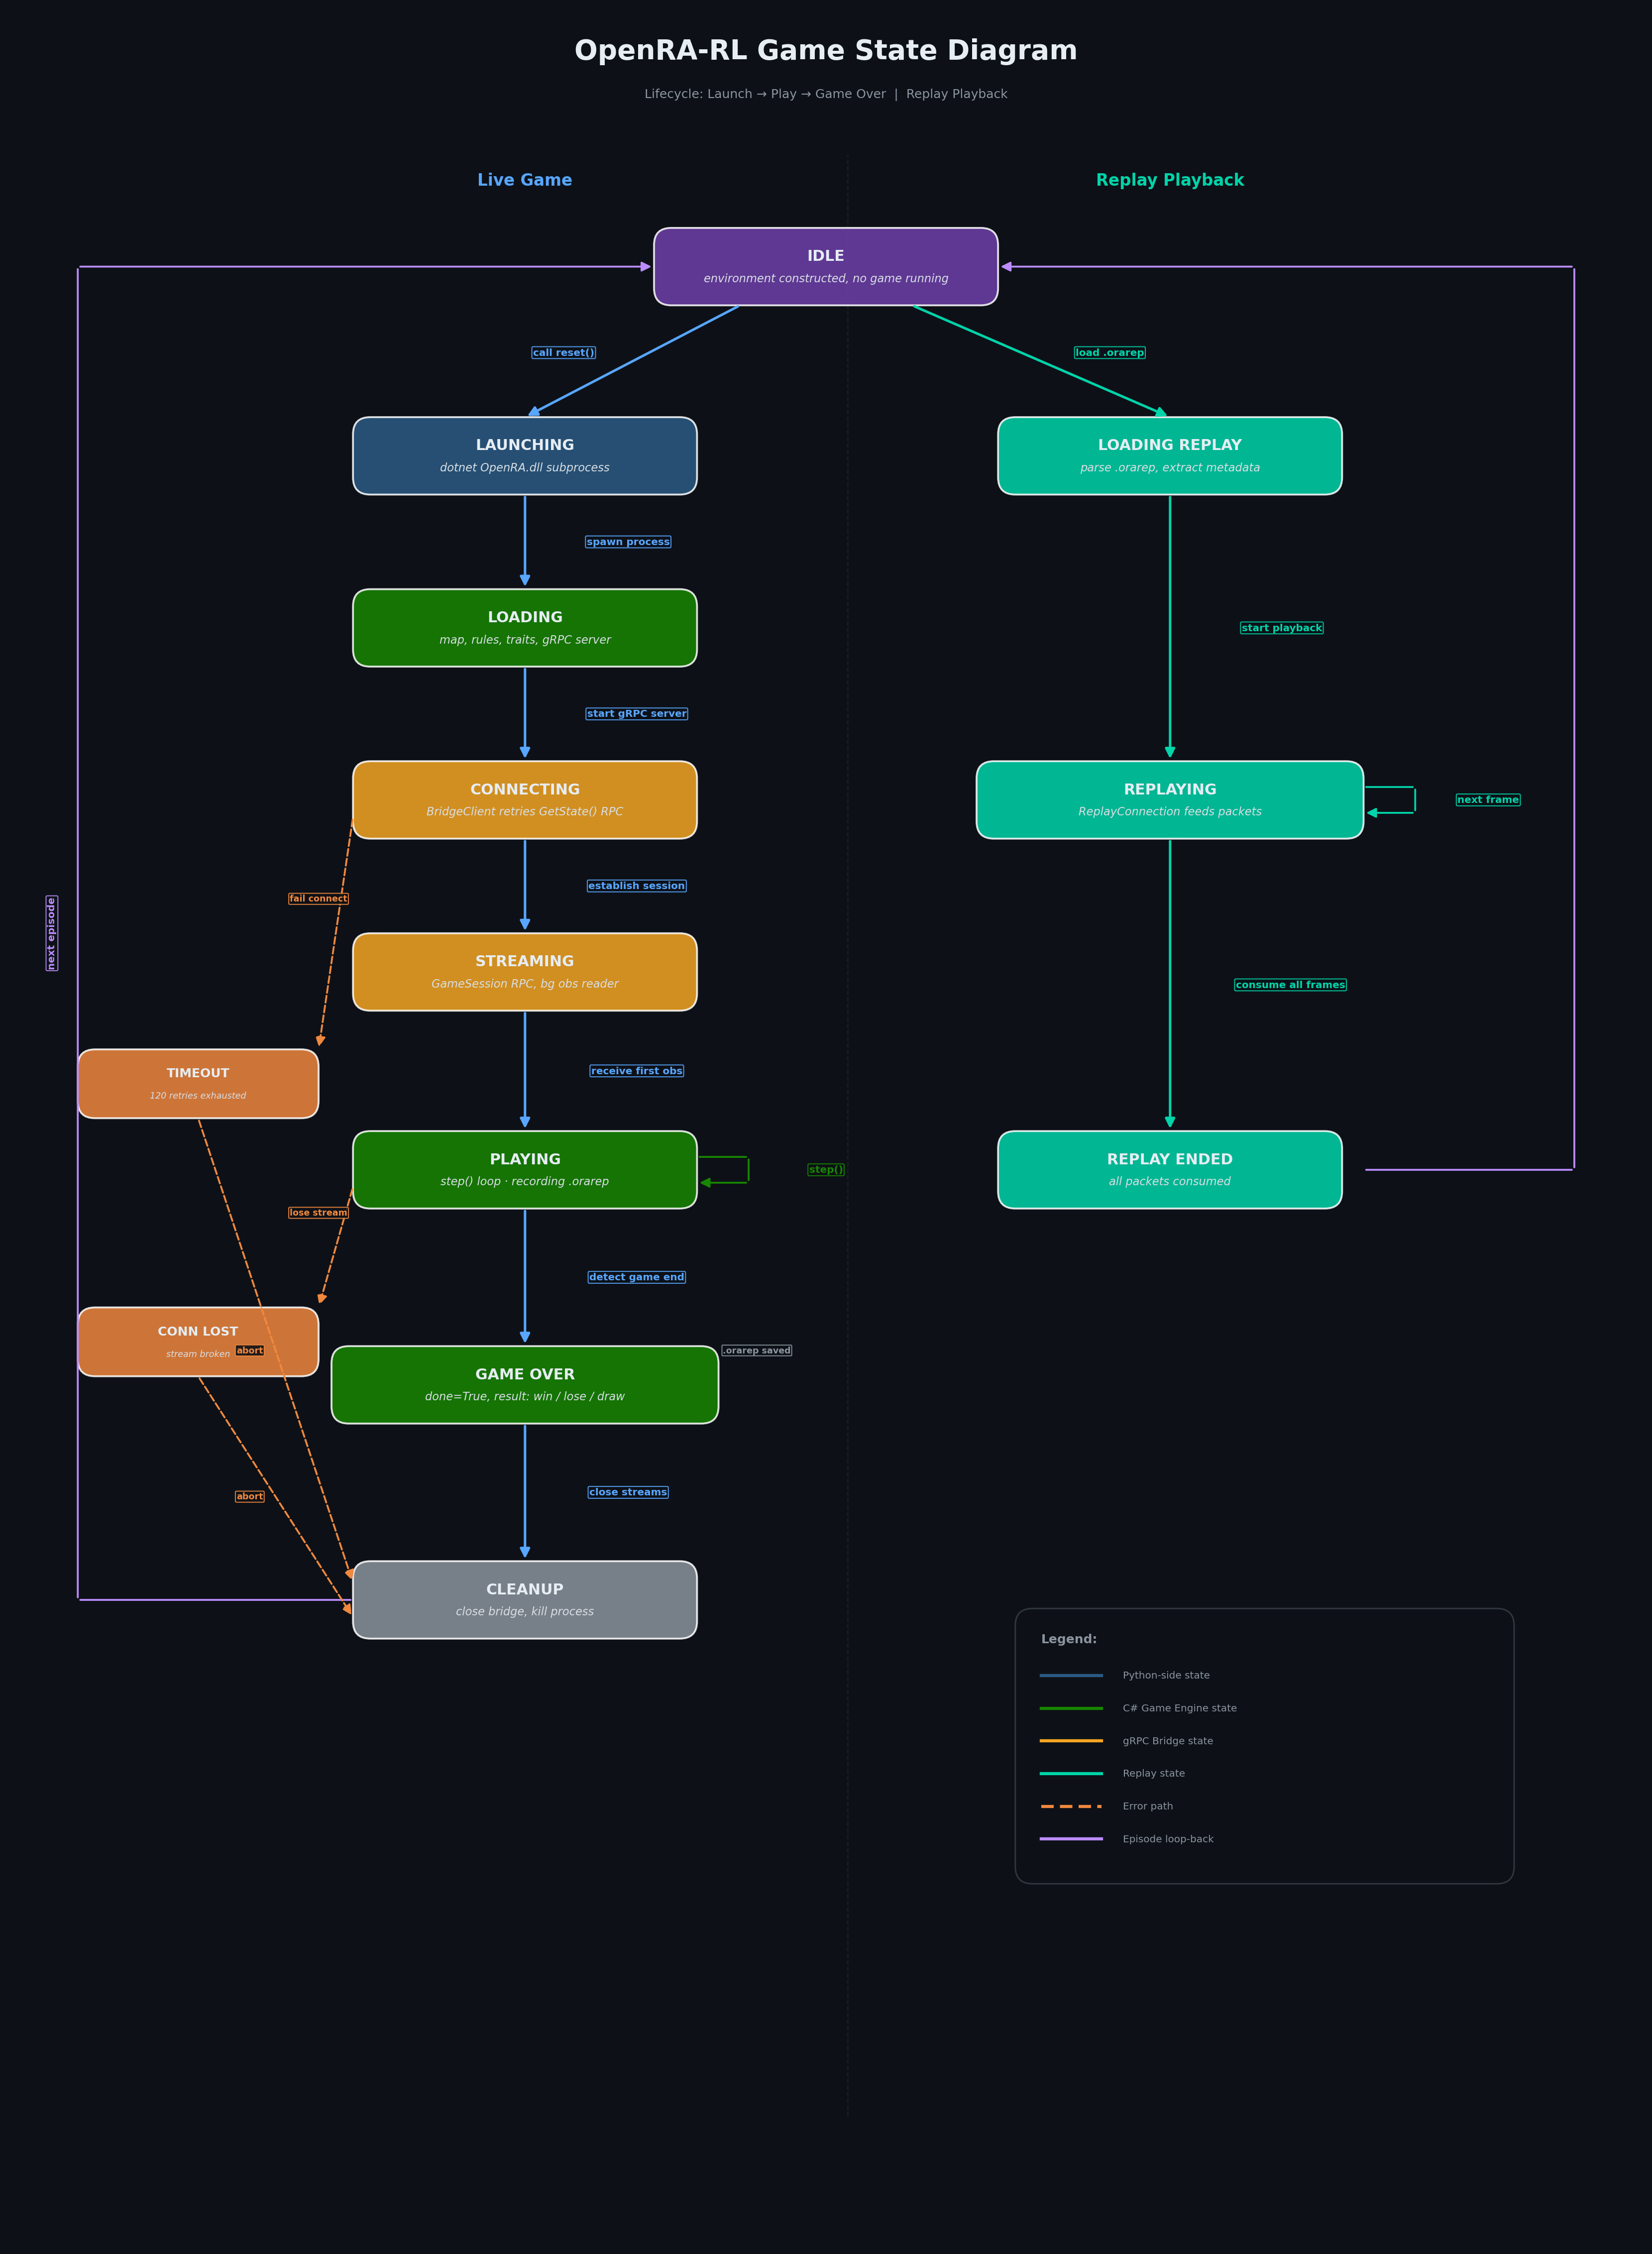

Here is the Python script that generated this plot:
"""
OpenRA-RL Game State Diagram
Shows the full game lifecycle from IDLE to GAME OVER, plus replay playback flow.
"""

import matplotlib.pyplot as plt
from matplotlib.patches import FancyBboxPatch, FancyArrowPatch

# ── Style constants (matching architecture diagram) ─────────────
C = {
    "bg": "#0d1117",
    "text": "#e6edf3",
    "text_dim": "#8b949e",
    "text_sub": "#d8dee4",
    "box_border": "#30363d",
    # State colors
    "python": "#2b5b84",       # Python-side states
    "engine": "#178600",       # C# game engine states
    "grpc": "#F5A623",         # gRPC bridge states
    "replay": "#00d4aa",       # Replay states
    "error": "#f0883e",        # Error states
    "idle": "#6e40aa",         # IDLE (neutral/start)
    "cleanup": "#8b949e",      # CLEANUP (grey)
    # Arrow colors
    "arrow_main": "#58a6ff",   # Main flow
    "arrow_replay": "#00d4aa", # Replay flow
    "arrow_error": "#f0883e",  # Error flow
    "arrow_loop": "#bc8cff",   # Loop-back arrows
}

W, H = 19, 26
fig, ax = plt.subplots(1, 1, figsize=(W, H), facecolor=C["bg"])
ax.set_xlim(0, W)
ax.set_ylim(0, H)
ax.set_aspect("equal")
ax.axis("off")
fig.subplots_adjust(left=0.01, right=0.99, top=0.97, bottom=0.01)

BW = 4.0   # box width
BH = 0.9   # box height


def state_box(x, y, label, color, sub=None, w=BW, h=BH, fs=12, badge=None):
    """Draw a state box centered at (x, y)."""
    bx = x - w / 2
    by = y - h / 2
    p = FancyBboxPatch((bx, by), w, h, boxstyle="round,pad=0,rounding_size=0.2",
                        facecolor=color, edgecolor="white", linewidth=1.5, alpha=0.85, zorder=3)
    ax.add_patch(p)
    if sub:
        ax.text(x, y + 0.12, label, ha="center", va="center",
                fontsize=fs, fontweight="bold", color=C["text"], zorder=4)
        ax.text(x, y - 0.14, sub, ha="center", va="center",
                fontsize=max(fs - 3, 7), color=C["text_sub"], zorder=4, style="italic")
    else:
        ax.text(x, y, label, ha="center", va="center",
                fontsize=fs, fontweight="bold", color=C["text"], zorder=4)
    if badge:
        bx_r = x + w / 2 + 0.15
        by_c = y
        bp = FancyBboxPatch((bx_r, by_c - 0.18), len(badge) * 0.12 + 0.3, 0.36,
                             boxstyle="round,pad=0,rounding_size=0.1",
                             facecolor=C["bg"], edgecolor=color, linewidth=1.0, alpha=0.9, zorder=5)
        ax.add_patch(bp)
        ax.text(bx_r + (len(badge) * 0.12 + 0.3) / 2, by_c, badge, ha="center", va="center",
                fontsize=7, fontweight="bold", color=color, zorder=6)


def arrow(x1, y1, x2, y2, color, label=None, lw=2.0, lo=(0, 0), fs=9,
          cs="arc3,rad=0", style="-|>", ls="-"):
    a = FancyArrowPatch((x1, y1), (x2, y2), arrowstyle=style, color=color, lw=lw,
                         connectionstyle=cs, zorder=5, mutation_scale=16, linestyle=ls)
    ax.add_patch(a)
    if label:
        mx, my = (x1 + x2) / 2 + lo[0], (y1 + y2) / 2 + lo[1]
        ax.text(mx, my, label, ha="center", va="center", fontsize=fs, color=color,
                zorder=6, fontweight="bold",
                bbox=dict(boxstyle="round,pad=0.12", facecolor=C["bg"], edgecolor=color,
                          alpha=0.9, linewidth=0.8))


# ══════════════════════════════════════════════════════════════════
#  TITLE
# ══════════════════════════════════════════════════════════════════

ax.text(W / 2, H - 0.5, "OpenRA-RL Game State Diagram", ha="center", va="center",
        fontsize=22, fontweight="bold", color=C["text"], zorder=10)
ax.text(W / 2, H - 1.0, "Lifecycle: Launch → Play → Game Over  |  Replay Playback",
        ha="center", va="center", fontsize=10, color=C["text_dim"], zorder=10)

# ══════════════════════════════════════════════════════════════════
#  COLUMN HEADERS
# ══════════════════════════════════════════════════════════════════

LIVE_X = 6.0     # center of live game column
REPLAY_X = 13.5  # center of replay column

ax.text(LIVE_X, 24.0, "Live Game", ha="center", va="center",
        fontsize=13, fontweight="bold", color=C["arrow_main"], zorder=10)
ax.text(REPLAY_X, 24.0, "Replay Playback", ha="center", va="center",
        fontsize=13, fontweight="bold", color=C["arrow_replay"], zorder=10)

# Subtle column divider
ax.plot([9.75, 9.75], [1.5, 24.3], color=C["box_border"], lw=1.0, ls="--", alpha=0.4, zorder=1)

# ══════════════════════════════════════════════════════════════════
#  IDLE STATE (shared, top center)
# ══════════════════════════════════════════════════════════════════

IDLE_Y = 23.0
state_box(W / 2, IDLE_Y, "IDLE", C["idle"], sub="environment constructed, no game running")

# ══════════════════════════════════════════════════════════════════
#  LIVE GAME COLUMN (left)
# ══════════════════════════════════════════════════════════════════

LAUNCH_Y = 20.8
LOAD_Y = 18.8
CONNECT_Y = 16.8
STREAM_Y = 14.8
PLAY_Y = 12.5
OVER_Y = 10.0
CLEAN_Y = 7.5

state_box(LIVE_X, LAUNCH_Y, "LAUNCHING", C["python"],
          sub="dotnet OpenRA.dll subprocess")
state_box(LIVE_X, LOAD_Y, "LOADING", C["engine"],
          sub="map, rules, traits, gRPC server")
state_box(LIVE_X, CONNECT_Y, "CONNECTING", C["grpc"],
          sub="BridgeClient retries GetState() RPC")
state_box(LIVE_X, STREAM_Y, "STREAMING", C["grpc"],
          sub="GameSession RPC, bg obs reader")
state_box(LIVE_X, PLAY_Y, "PLAYING", C["engine"],
          sub="step() loop · recording .orarep")
state_box(LIVE_X, OVER_Y, "GAME OVER", C["engine"],
          sub="done=True, result: win / lose / draw", w=4.5)
state_box(LIVE_X, CLEAN_Y, "CLEANUP", C["cleanup"],
          sub="close bridge, kill process")

# ── Live game arrows ────────────────────────────────────────────

# IDLE -> LAUNCHING
arrow(W / 2 - 1.0, IDLE_Y - BH / 2, LIVE_X, LAUNCH_Y + BH / 2,
      C["arrow_main"], label="call reset()", lo=(-0.8, 0.1), fs=8)

# LAUNCHING -> LOADING
arrow(LIVE_X, LAUNCH_Y - BH / 2, LIVE_X, LOAD_Y + BH / 2,
      C["arrow_main"], label="spawn process", lo=(1.2, 0), fs=8)

# LOADING -> CONNECTING
arrow(LIVE_X, LOAD_Y - BH / 2, LIVE_X, CONNECT_Y + BH / 2,
      C["arrow_main"], label="start gRPC server", lo=(1.3, 0), fs=8)

# CONNECTING -> STREAMING
arrow(LIVE_X, CONNECT_Y - BH / 2, LIVE_X, STREAM_Y + BH / 2,
      C["arrow_main"], label="establish session", lo=(1.3, 0), fs=8)

# STREAMING -> PLAYING
arrow(LIVE_X, STREAM_Y - BH / 2, LIVE_X, PLAY_Y + BH / 2,
      C["arrow_main"], label="receive first obs", lo=(1.3, 0), fs=8)

# PLAYING -> GAME OVER
arrow(LIVE_X, PLAY_Y - BH / 2, LIVE_X, OVER_Y + BH / 2,
      C["arrow_main"], label="detect game end", lo=(1.3, 0), fs=8)

# GAME OVER -> CLEANUP
arrow(LIVE_X, OVER_Y - BH / 2, LIVE_X, CLEAN_Y + BH / 2,
      C["arrow_main"], label="close streams", lo=(1.2, 0), fs=8)

# CLEANUP -> IDLE (loop back, left side)
arrow(LIVE_X - BW / 2, CLEAN_Y, 0.8, CLEAN_Y,
      C["arrow_loop"], lw=1.5, style="-")
ax.annotate("", xy=(0.8, IDLE_Y), xytext=(0.8, CLEAN_Y),
            arrowprops=dict(arrowstyle="-", color=C["arrow_loop"], lw=1.5), zorder=5)
arrow(0.8, IDLE_Y, W / 2 - BW / 2, IDLE_Y,
      C["arrow_loop"], lw=1.5)
ax.text(0.5, (CLEAN_Y + IDLE_Y) / 2, "next episode", ha="center", va="center",
        fontsize=8, fontweight="bold", color=C["arrow_loop"], zorder=6, rotation=90,
        bbox=dict(boxstyle="round,pad=0.12", facecolor=C["bg"], edgecolor=C["arrow_loop"],
                  alpha=0.9, linewidth=0.8))

# ── PLAYING self-loop (agent step cycle) ────────────────────────

arrow(LIVE_X + BW / 2, PLAY_Y + 0.15, LIVE_X + BW / 2 + 0.6, PLAY_Y + 0.15,
      C["engine"], lw=1.5, style="-")
ax.annotate("", xy=(LIVE_X + BW / 2 + 0.6, PLAY_Y - 0.15),
            xytext=(LIVE_X + BW / 2 + 0.6, PLAY_Y + 0.15),
            arrowprops=dict(arrowstyle="-", color=C["engine"], lw=1.5), zorder=5)
arrow(LIVE_X + BW / 2 + 0.6, PLAY_Y - 0.15, LIVE_X + BW / 2, PLAY_Y - 0.15,
      C["engine"], lw=1.5)
ax.text(LIVE_X + BW / 2 + 1.5, PLAY_Y, "step()", ha="center", va="center",
        fontsize=8, fontweight="bold", color=C["engine"], zorder=6,
        bbox=dict(boxstyle="round,pad=0.12", facecolor=C["bg"], edgecolor=C["engine"],
                  alpha=0.9, linewidth=0.8))

# ══════════════════════════════════════════════════════════════════
#  REPLAY PLAYBACK COLUMN (right)
# ══════════════════════════════════════════════════════════════════

RLOAD_Y = 20.8
RPLAY_Y = 16.8
REND_Y = 12.5

state_box(REPLAY_X, RLOAD_Y, "LOADING REPLAY", C["replay"],
          sub="parse .orarep, extract metadata")
state_box(REPLAY_X, RPLAY_Y, "REPLAYING", C["replay"],
          sub="ReplayConnection feeds packets", w=4.5)
state_box(REPLAY_X, REND_Y, "REPLAY ENDED", C["replay"],
          sub="all packets consumed")

# ── Replay arrows ───────────────────────────────────────────────

# IDLE -> LOADING REPLAY
arrow(W / 2 + 1.0, IDLE_Y - BH / 2, REPLAY_X, RLOAD_Y + BH / 2,
      C["arrow_replay"], label="load .orarep", lo=(0.8, 0.1), fs=8)

# LOADING REPLAY -> REPLAYING
arrow(REPLAY_X, RLOAD_Y - BH / 2, REPLAY_X, RPLAY_Y + BH / 2,
      C["arrow_replay"], label="start playback", lo=(1.3, 0), fs=8)

# REPLAYING -> REPLAY ENDED
arrow(REPLAY_X, RPLAY_Y - BH / 2, REPLAY_X, REND_Y + BH / 2,
      C["arrow_replay"], label="consume all frames", lo=(1.4, 0), fs=8)

# REPLAY ENDED -> IDLE (loop back, right side)
arrow(REPLAY_X + BW / 2 + 0.25, REND_Y, W - 0.8, REND_Y,
      C["arrow_loop"], lw=1.5, style="-")
ax.annotate("", xy=(W - 0.8, IDLE_Y), xytext=(W - 0.8, REND_Y),
            arrowprops=dict(arrowstyle="-", color=C["arrow_loop"], lw=1.5), zorder=5)
arrow(W - 0.8, IDLE_Y, W / 2 + BW / 2, IDLE_Y,
      C["arrow_loop"], lw=1.5)

# ── REPLAYING self-loop (frame advance, right side) ──────────────

arrow(REPLAY_X + BW / 2 + 0.25, RPLAY_Y + 0.15, REPLAY_X + BW / 2 + 0.85, RPLAY_Y + 0.15,
      C["replay"], lw=1.5, style="-")
ax.annotate("", xy=(REPLAY_X + BW / 2 + 0.85, RPLAY_Y - 0.15),
            xytext=(REPLAY_X + BW / 2 + 0.85, RPLAY_Y + 0.15),
            arrowprops=dict(arrowstyle="-", color=C["replay"], lw=1.5), zorder=5)
arrow(REPLAY_X + BW / 2 + 0.85, RPLAY_Y - 0.15, REPLAY_X + BW / 2 + 0.25, RPLAY_Y - 0.15,
      C["replay"], lw=1.5)
ax.text(REPLAY_X + BW / 2 + 1.7, RPLAY_Y, "next frame", ha="center", va="center",
        fontsize=8, fontweight="bold", color=C["replay"], zorder=6,
        bbox=dict(boxstyle="round,pad=0.12", facecolor=C["bg"], edgecolor=C["replay"],
                  alpha=0.9, linewidth=0.8))

# ══════════════════════════════════════════════════════════════════
#  CROSS-LINK: GAME OVER saves replay
# ══════════════════════════════════════════════════════════════════

# Note: .orarep saved after game ends
ax.text(LIVE_X + BW / 2 + 0.3, OVER_Y + 0.4, ".orarep saved", ha="left", va="center",
        fontsize=7, fontweight="bold", color=C["text_dim"], zorder=6,
        bbox=dict(boxstyle="round,pad=0.1", facecolor=C["bg"], edgecolor=C["text_dim"],
                  alpha=0.9, linewidth=0.8))

# ══════════════════════════════════════════════════════════════════
#  ERROR PATHS (dashed, orange)
# ══════════════════════════════════════════════════════════════════

# CONNECTING -> TIMEOUT -> CLEANUP
ERR_X = 2.2
TIMEOUT_Y = 13.5
state_box(ERR_X, TIMEOUT_Y, "TIMEOUT", C["error"],
          sub="120 retries exhausted", w=2.8, h=0.8, fs=10)

arrow(LIVE_X - BW / 2, CONNECT_Y - 0.2, ERR_X + 1.4, TIMEOUT_Y + 0.4,
      C["arrow_error"], lw=1.5, ls="--", label="fail connect", lo=(-0.2, 0.4), fs=7)
arrow(ERR_X, TIMEOUT_Y - 0.4, LIVE_X - BW / 2, CLEAN_Y + 0.2,
      C["arrow_error"], lw=1.5, ls="--", label="abort", lo=(-0.3, 0), fs=7)

# PLAYING -> CONNECTION LOST -> CLEANUP
LOST_Y = 10.5
state_box(ERR_X, LOST_Y, "CONN LOST", C["error"],
          sub="stream broken", w=2.8, h=0.8, fs=10)

arrow(LIVE_X - BW / 2, PLAY_Y - 0.2, ERR_X + 1.4, LOST_Y + 0.4,
      C["arrow_error"], lw=1.5, ls="--", label="lose stream", lo=(-0.2, 0.4), fs=7)
arrow(ERR_X, LOST_Y - 0.4, LIVE_X - BW / 2, CLEAN_Y - 0.2,
      C["arrow_error"], lw=1.5, ls="--", label="abort", lo=(-0.3, 0), fs=7)

# ══════════════════════════════════════════════════════════════════
#  LEGEND
# ══════════════════════════════════════════════════════════════════

lx, ly = 12.0, 7.0
legend_bg = FancyBboxPatch((lx - 0.3, ly - 2.8), 5.8, 3.2,
    boxstyle="round,pad=0,rounding_size=0.2",
    facecolor=C["bg"], edgecolor=C["box_border"], linewidth=1.2, alpha=1.0, zorder=9)
ax.add_patch(legend_bg)
ax.text(lx, ly, "Legend:", fontsize=10, fontweight="bold", color=C["text_dim"], zorder=10)

for i, (color, label, ls) in enumerate([
    (C["python"], "Python-side state", "-"),
    (C["engine"], "C# Game Engine state", "-"),
    (C["grpc"], "gRPC Bridge state", "-"),
    (C["replay"], "Replay state", "-"),
    (C["arrow_error"], "Error path", (0, (4, 2))),
    (C["arrow_loop"], "Episode loop-back", "-"),
]):
    yy = ly - 0.38 * (i + 1)
    ax.plot([lx, lx + 0.7], [yy, yy], color=color, lw=2.5, linestyle=ls, zorder=10)
    ax.text(lx + 0.95, yy, label, fontsize=8, color=C["text_dim"], va="center", zorder=10)

# ── Save ─────────────────────────────────────────────────────────
out = "/Users/berta/Projects/OpenRA-RL/documents/game_state_diagram.png"
fig.savefig(out, dpi=180, bbox_inches="tight", facecolor=C["bg"], edgecolor="none")
plt.close()
print(f"Game state diagram saved to: {out}")
